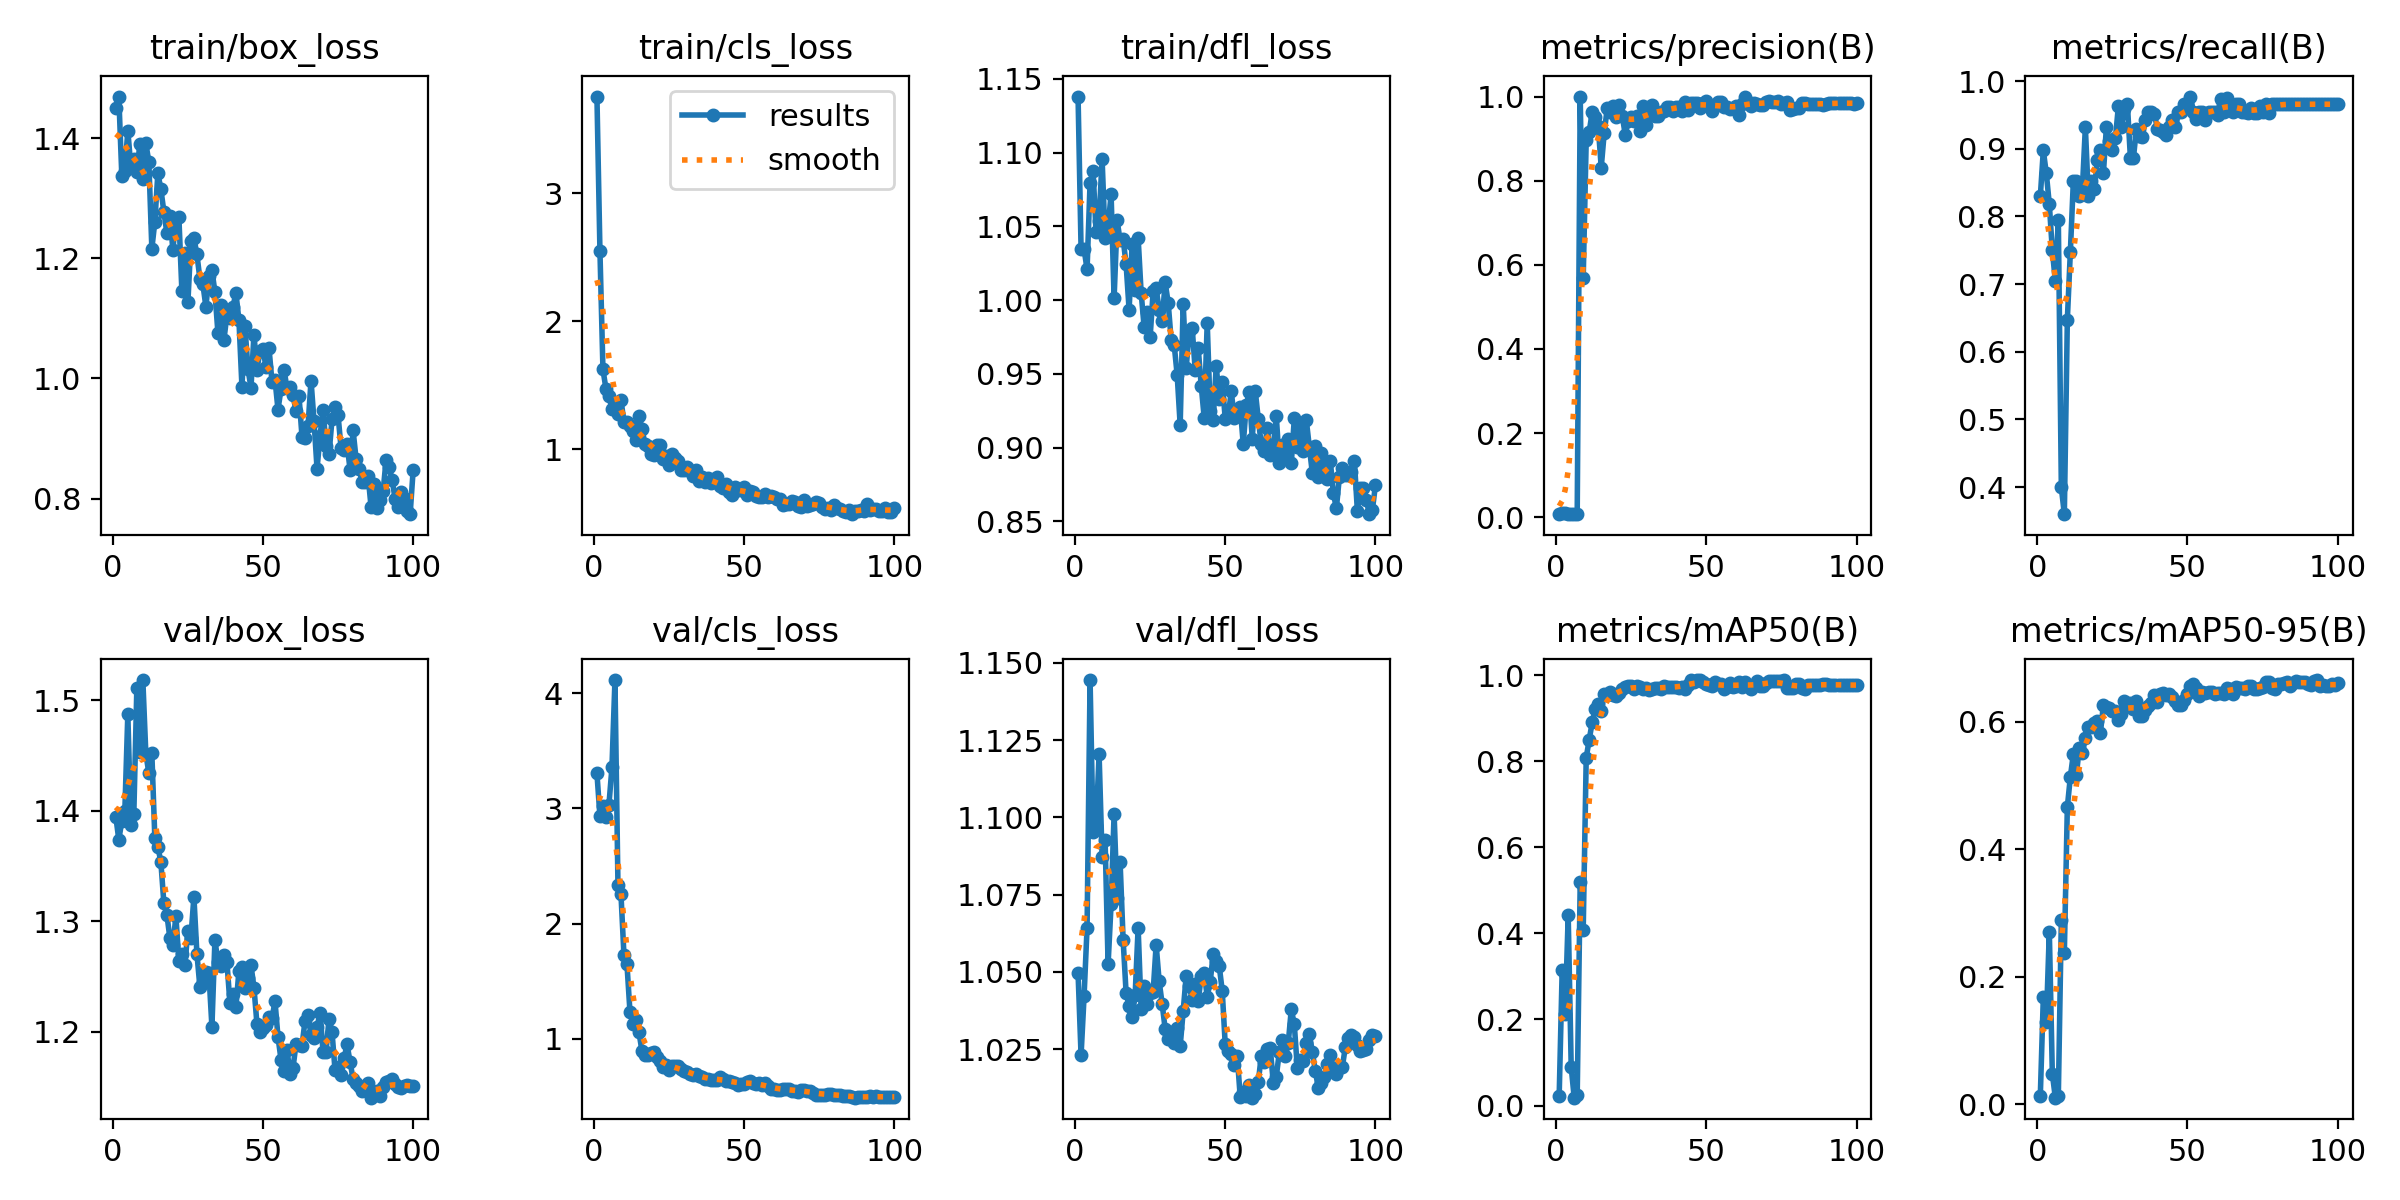

Data behind this chart, as committed beside it:
epoch, time, train/box_loss, train/cls_loss, train/dfl_loss, metrics/precision(B), metrics/recall(B), metrics/mAP50(B), metrics/mAP50-95(B), val/box_loss, val/cls_loss, val/dfl_loss, lr/pg0, lr/pg1, lr/pg2
1, 3.621, 1.451, 3.757, 1.138, 0.00869, 0.8296, 0.02329, 0.01349, 1.395, 3.305, 1.05, 0.00018, 0.00018, 0.00018
2, 5.366, 1.469, 2.551, 1.035, 0.0094, 0.8977, 0.3157, 0.1679, 1.374, 2.933, 1.023, 0.0003762, 0.0003762, 0.0003762
3, 6.967, 1.337, 1.624, 1.035, 0.00905, 0.8636, 0.2135, 0.1293, 1.391, 3.024, 1.042, 0.0005685, 0.0005685, 0.0005685
4, 8.461, 1.346, 1.474, 1.021, 0.00857, 0.8182, 0.4421, 0.2711, 1.399, 2.929, 1.064, 0.0007568, 0.0007568, 0.0007568
5, 9.974, 1.413, 1.416, 1.079, 0.00786, 0.75, 0.08949, 0.04814, 1.487, 3.033, 1.144, 0.0009412, 0.0009412, 0.0009412
6, 11.48, 1.353, 1.313, 1.087, 0.00738, 0.7046, 0.01834, 0.01057, 1.387, 3.358, 1.095, 0.001122, 0.001122, 0.001122
7, 12.91, 1.365, 1.327, 1.046, 0.00833, 0.7954, 0.02391, 0.01319, 1.397, 4.114, 1.097, 0.001298, 0.001298, 0.001298
8, 14.57, 1.343, 1.275, 1.054, 1, 0.3995, 0.5196, 0.2886, 1.511, 2.335, 1.121, 0.001471, 0.001471, 0.001471
9, 16.21, 1.391, 1.388, 1.096, 0.5689, 0.36, 0.409, 0.2376, 1.453, 2.256, 1.087, 0.001639, 0.001639, 0.001639
10, 17.93, 1.332, 1.212, 1.042, 0.8975, 0.6477, 0.8085, 0.4663, 1.518, 1.727, 1.093, 0.001804, 0.001804, 0.001804
11, 19.68, 1.391, 1.217, 1.05, 0.9164, 0.7473, 0.8503, 0.5134, 1.451, 1.648, 1.053, 0.001802, 0.001802, 0.001802
12, 20.01, 1.361, 1.181, 1.072, 0.9634, 0.8523, 0.8909, 0.5494, 1.434, 1.235, 1.072, 0.001782, 0.001782, 0.001782
13, 21.5, 1.216, 1.142, 1.001, 0.9518, 0.8523, 0.921, 0.5167, 1.452, 1.128, 1.101, 0.001762, 0.001762, 0.001762
14, 23.01, 1.261, 1.075, 1.054, 0.929, 0.8296, 0.933, 0.5594, 1.375, 1.162, 1.074, 0.001743, 0.001743, 0.001743
15, 24.51, 1.342, 1.257, 1.04, 0.8314, 0.8403, 0.9178, 0.5508, 1.367, 1.058, 1.086, 0.001723, 0.001723, 0.001723
16, 25.98, 1.315, 1.162, 1.042, 0.9142, 0.9318, 0.9573, 0.5744, 1.354, 0.8934, 1.06, 0.001703, 0.001703, 0.001703
17, 27.53, 1.278, 1.039, 1.024, 0.9721, 0.8296, 0.9548, 0.5919, 1.316, 0.8611, 1.043, 0.001683, 0.001683, 0.001683
18, 28.98, 1.242, 1.022, 0.9933, 0.963, 0.8523, 0.961, 0.5915, 1.306, 0.8567, 1.039, 0.001663, 0.001663, 0.001663
19, 30.46, 1.27, 0.9655, 1.038, 0.9771, 0.8409, 0.953, 0.5986, 1.285, 0.8762, 1.035, 0.001644, 0.001644, 0.001644
20, 31.95, 1.215, 0.9532, 1.007, 0.9511, 0.8835, 0.9524, 0.6012, 1.278, 0.8876, 1.042, 0.001624, 0.001624, 0.001624
21, 33.43, 1.265, 1.036, 1.042, 0.9808, 0.8977, 0.9583, 0.5819, 1.304, 0.8459, 1.064, 0.001604, 0.001604, 0.001604
22, 35.01, 1.268, 1.034, 1.005, 0.9535, 0.8636, 0.9687, 0.6268, 1.264, 0.8073, 1.038, 0.001584, 0.001584, 0.001584
23, 36.51, 1.146, 0.9268, 0.9818, 0.9094, 0.9318, 0.9734, 0.6236, 1.27, 0.7558, 1.045, 0.001564, 0.001564, 0.001564
24, 37.97, 1.209, 0.9493, 0.9921, 0.9414, 0.912, 0.976, 0.6212, 1.26, 0.7741, 1.04, 0.001545, 0.001545, 0.001545
25, 39.48, 1.127, 0.8744, 0.9749, 0.9512, 0.8977, 0.9741, 0.6166, 1.291, 0.7295, 1.043, 0.001525, 0.001525, 0.001525
26, 40.98, 1.228, 0.9643, 1.006, 0.9416, 0.9155, 0.9679, 0.6162, 1.285, 0.7632, 1.044, 0.001505, 0.001505, 0.001505
27, 42.46, 1.234, 0.9353, 1.008, 0.9549, 0.963, 0.9761, 0.6027, 1.322, 0.7685, 1.059, 0.001485, 0.001485, 0.001485
28, 43.95, 1.206, 0.9098, 0.9934, 0.9184, 0.9318, 0.972, 0.6126, 1.271, 0.7691, 1.047, 0.001465, 0.001465, 0.001465
29, 45.43, 1.166, 0.8416, 0.9861, 0.9768, 0.9587, 0.9686, 0.6319, 1.24, 0.7389, 1.04, 0.001446, 0.001446, 0.001446
30, 46.91, 1.156, 0.8366, 1.012, 0.9334, 0.9659, 0.9697, 0.6276, 1.245, 0.7179, 1.032, 0.001426, 0.001426, 0.001426
31, 48.39, 1.119, 0.8633, 0.9983, 0.9755, 0.8864, 0.9664, 0.6293, 1.254, 0.7177, 1.028, 0.001406, 0.001406, 0.001406
32, 49.89, 1.17, 0.8288, 0.9729, 0.9811, 0.8864, 0.9677, 0.6196, 1.253, 0.6948, 1.031, 0.001386, 0.001386, 0.001386
33, 50.07, 1.18, 0.7944, 0.9698, 0.9534, 0.9296, 0.9698, 0.6322, 1.204, 0.6907, 1.027, 0.001366, 0.001366, 0.001366
34, 51.56, 1.144, 0.8402, 0.9493, 0.9529, 0.9187, 0.9713, 0.6095, 1.283, 0.7001, 1.032, 0.001347, 0.001347, 0.001347
35, 53.02, 1.076, 0.7501, 0.9153, 0.9642, 0.9172, 0.9686, 0.6088, 1.263, 0.6827, 1.026, 0.001327, 0.001327, 0.001327
36, 54.54, 1.123, 0.7844, 0.9976, 0.9664, 0.9432, 0.9744, 0.6177, 1.259, 0.6669, 1.037, 0.001307, 0.001307, 0.001307
37, 56.04, 1.064, 0.746, 0.9538, 0.9763, 0.9546, 0.9738, 0.6239, 1.27, 0.6507, 1.049, 0.001287, 0.001287, 0.001287
38, 57.55, 1.106, 0.7788, 0.979, 0.9758, 0.9546, 0.972, 0.6289, 1.263, 0.6556, 1.046, 0.001267, 0.001267, 0.001267
39, 59.07, 1.1, 0.7348, 0.9812, 0.9654, 0.9521, 0.9718, 0.6417, 1.226, 0.6432, 1.041, 0.001248, 0.001248, 0.001248
40, 60.57, 1.12, 0.7718, 0.9525, 0.9761, 0.9287, 0.9722, 0.6308, 1.234, 0.6447, 1.046, 0.001228, 0.001228, 0.001228
41, 62.05, 1.142, 0.7844, 0.9677, 0.9761, 0.9284, 0.9713, 0.643, 1.223, 0.6453, 1.04, 0.001208, 0.001208, 0.001208
42, 63.61, 1.097, 0.7124, 0.9421, 0.9645, 0.9255, 0.9733, 0.6449, 1.255, 0.666, 1.049, 0.001188, 0.001188, 0.001188
43, 65.08, 0.986, 0.6961, 0.9203, 0.9878, 0.9202, 0.9686, 0.6416, 1.258, 0.655, 1.05, 0.001168, 0.001168, 0.001168
44, 66.59, 1.087, 0.7264, 0.9846, 0.9678, 0.9318, 0.9766, 0.644, 1.24, 0.6385, 1.042, 0.001149, 0.001149, 0.001149
45, 68.06, 1.016, 0.663, 0.9246, 0.9843, 0.9432, 0.9888, 0.6381, 1.249, 0.6392, 1.047, 0.001129, 0.001129, 0.001129
46, 69.76, 0.9844, 0.6436, 0.9187, 0.984, 0.9318, 0.9837, 0.6325, 1.26, 0.6284, 1.056, 0.001109, 0.001109, 0.001109
47, 71.23, 1.073, 0.7024, 0.9556, 0.9853, 0.9546, 0.988, 0.6269, 1.24, 0.6187, 1.054, 0.001089, 0.001089, 0.001089
48, 72.7, 1.014, 0.6783, 0.9329, 0.9734, 0.9546, 0.9886, 0.6267, 1.207, 0.6049, 1.052, 0.001069, 0.001069, 0.001069
49, 74.2, 1.046, 0.6814, 0.9448, 0.9855, 0.9659, 0.9832, 0.6337, 1.199, 0.6061, 1.044, 0.00105, 0.00105, 0.00105
50, 75.69, 1.049, 0.7041, 0.9196, 0.9883, 0.9615, 0.9786, 0.6428, 1.203, 0.6131, 1.027, 0.00103, 0.00103, 0.00103
51, 77.22, 1.019, 0.6449, 0.9211, 0.977, 0.9773, 0.9768, 0.6556, 1.206, 0.6299, 1.024, 0.00101, 0.00101, 0.00101
52, 78.72, 1.051, 0.6731, 0.9382, 0.9659, 0.9546, 0.9755, 0.6592, 1.213, 0.6348, 1.023, 0.0009902, 0.0009902, 0.0009902
53, 80.27, 0.9945, 0.6629, 0.9203, 0.9765, 0.9434, 0.9839, 0.6525, 1.212, 0.6151, 1.02, 0.0009704, 0.0009704, 0.0009704
54, 80.44, 0.998, 0.638, 0.9223, 0.9864, 0.9546, 0.9793, 0.6401, 1.227, 0.6054, 1.023, 0.0009506, 0.0009506, 0.0009506
55, 81.91, 0.9482, 0.6257, 0.9273, 0.9865, 0.9546, 0.9787, 0.6461, 1.195, 0.6139, 1.009, 0.0009308, 0.0009308, 0.0009308
56, 83.42, 0.982, 0.6293, 0.9023, 0.9741, 0.9432, 0.9685, 0.6445, 1.175, 0.5997, 1.011, 0.000911, 0.000911, 0.000911
57, 84.95, 1.015, 0.6547, 0.9286, 0.9746, 0.9546, 0.9731, 0.6465, 1.164, 0.6177, 1.01, 0.0008912, 0.0008912, 0.0008912
58, 86.63, 0.9835, 0.6275, 0.9378, 0.9715, 0.9546, 0.981, 0.6461, 1.184, 0.5909, 1.013, 0.0008714, 0.0008714, 0.0008714
59, 88.15, 0.9864, 0.6314, 0.9061, 0.9718, 0.9546, 0.9723, 0.6433, 1.162, 0.5681, 1.009, 0.0008516, 0.0008516, 0.0008516
60, 89.62, 0.9723, 0.6247, 0.9383, 0.9766, 0.9499, 0.9755, 0.6457, 1.167, 0.5634, 1.011, 0.0008318, 0.0008318, 0.0008318
... 40 more rows
